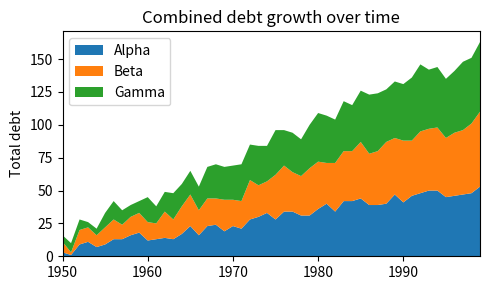
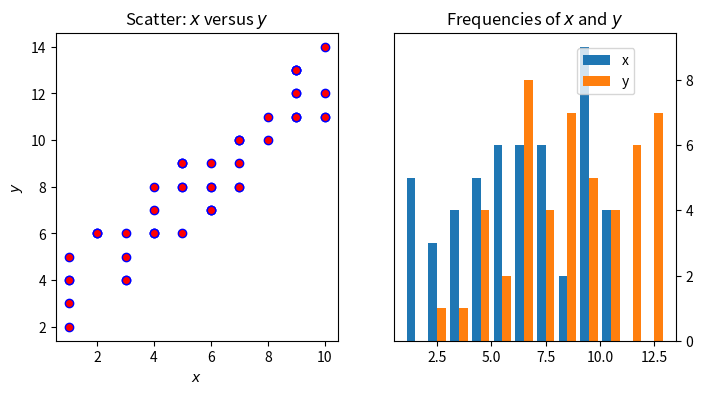

The matplotlib source for these figures, in order:
#!/usr/bin/env python3
# -*- coding: utf-8 -*-
"""
https://realpython.com/blog/python/python-matplotlib-guide/
"""

import matplotlib.pyplot as plt
import numpy as np

np.random.seed(444)

fig, ax = plt.subplots()
type(fig)
type(ax)

one_tick = fig.axes[0].yaxis.get_major_ticks()[0]
type(one_tick)

rng = np.arange(50)
rnd = np.random.randint(0, 10, size=(3, rng.size))
yrs = 1950 + rng

fig, ax = plt.subplots(figsize=(5,3))
ax.stackplot(yrs, rng + rnd, labels = ['Alpha', 'Beta', 'Gamma'])
ax.set_title('Combined debt growth over time')
ax.legend(loc='upper left')
ax.set_ylabel('Total debt')
ax.set_xlim(xmin=yrs[0], xmax=yrs[-1])
fig.tight_layout()


# *****************

x = np.random.randint(low=1, high=11, size=50)
y = x + np.random.randint(1, 5, size=x.size)
data = np.column_stack((x, y))

fig, (ax1, ax2) = plt.subplots(nrows=1, ncols=2, figsize = (8,4))
ax1.scatter(x=x, y=y, marker='o', c='r', edgecolor='b')
ax1.set_title('Scatter: $x$ versus $y$')
ax1.set_xlabel('$x$')
ax1.set_ylabel('$y$')

ax2.hist(data, bins=np.arange(data.min(), data.max()), label=('x', 'y'))
ax2.legend(loc=(0.65, 0.8))
ax2.set_title('Frequencies of $x$ and $y$')
ax2.yaxis.tick_right()

(fig.axes[0] is ax1, fig.axes[1] is ax2)

# *****************

fig, ax = plt.subplots(nrows=2, ncols=2, figsize = (7, 7))
type(ax)
ax.shape
ax1, ax2, ax3, ax4 = ax.flatten()
((aX1, aX2), (aX3, aX4)) = ax
(ax1 is aX1, ax2 is aX2, ax3 is aX3, ax4 is aX4 )


# *******************


